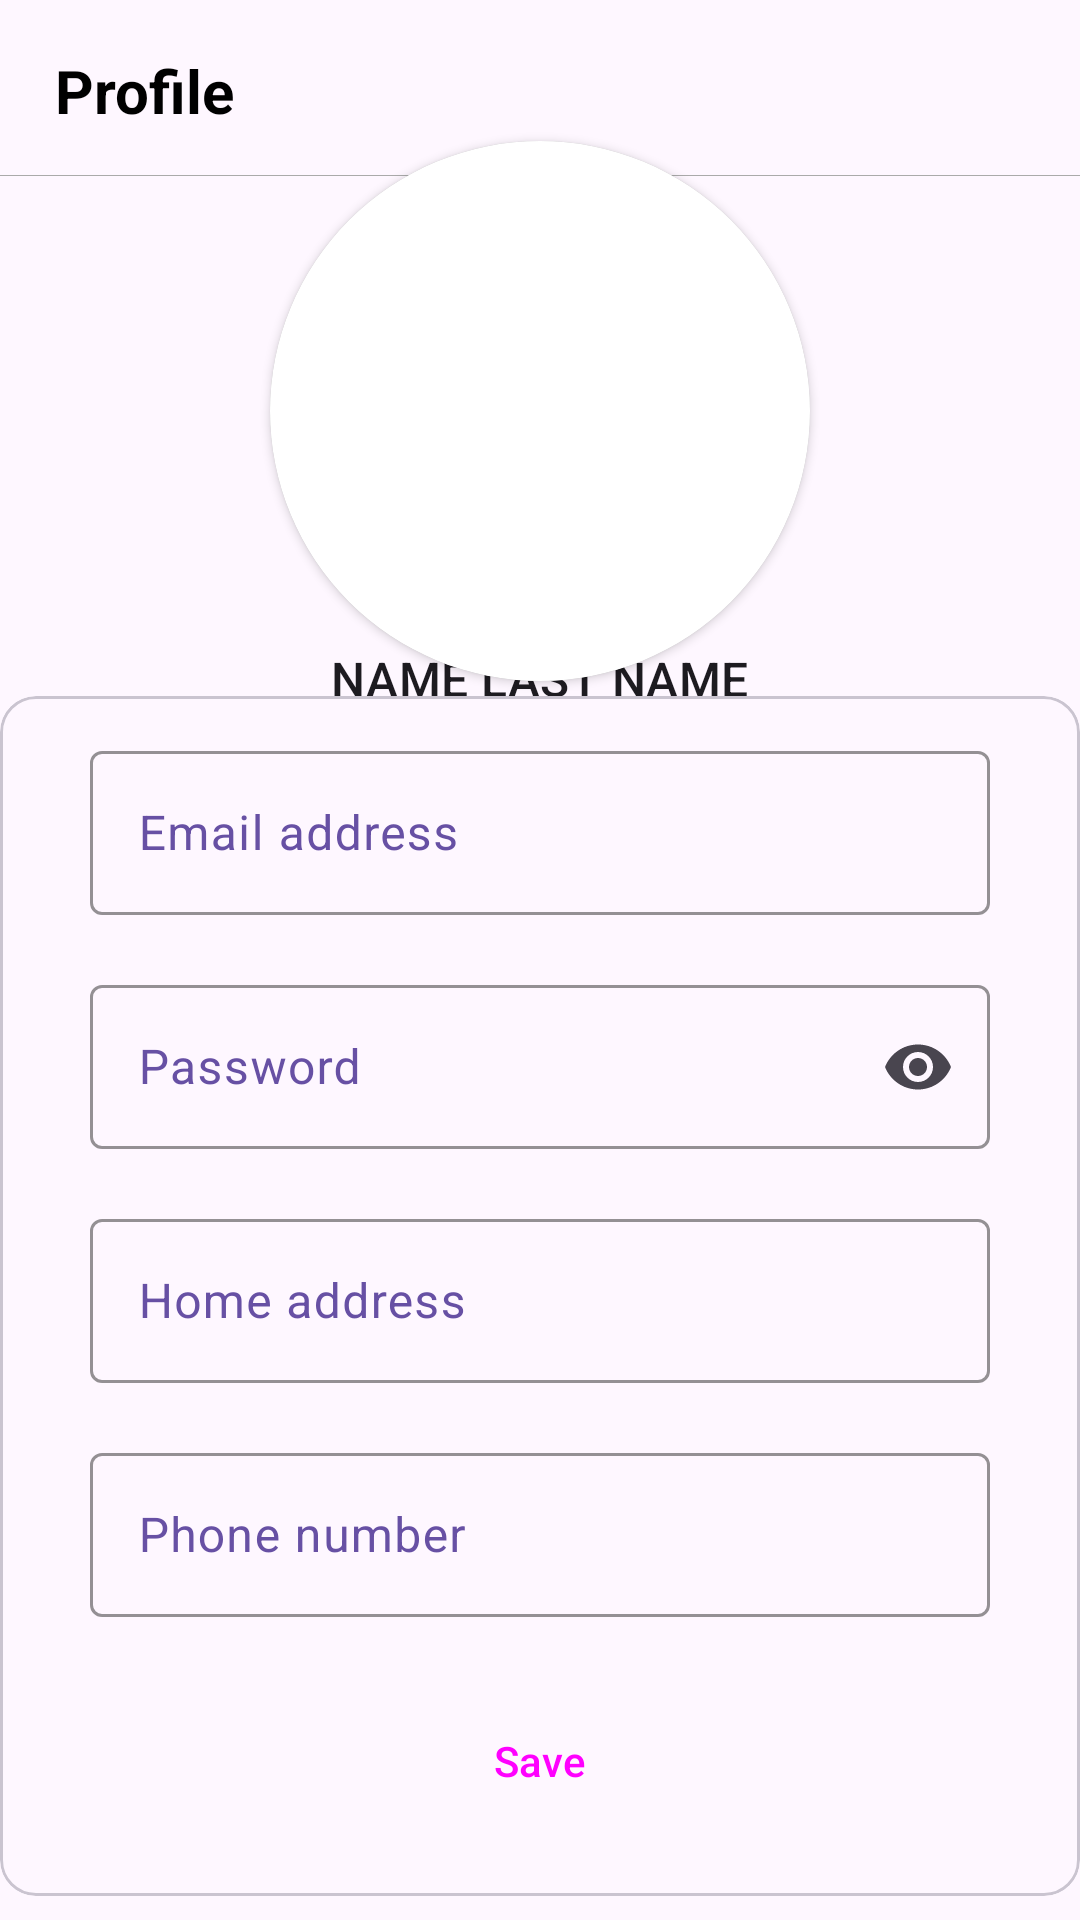

This screen was rendered from an Android layout file. Write that file and the resources it references.
<!-- AndroidManifest.xml: application theme Theme.Optimate -->
<!-- res/layout/activity_edit_profile.xml -->
<?xml version="1.0" encoding="utf-8"?>
<androidx.constraintlayout.widget.ConstraintLayout xmlns:android="http://schemas.android.com/apk/res/android"
    xmlns:app="http://schemas.android.com/apk/res-auto"
    xmlns:tools="http://schemas.android.com/tools"
    android:layout_width="match_parent"
    android:layout_height="match_parent"
    tools:context=".employeeFlow.EditProfile">

    <androidx.constraintlayout.widget.ConstraintLayout
        android:id="@+id/constraintLayout10"
        android:layout_width="match_parent"
        android:layout_height="wrap_content"
        tools:ignore="MissingConstraints">

        <androidx.constraintlayout.widget.Guideline
            android:id="@+id/guideline2"
            android:layout_width="wrap_content"
            android:layout_height="wrap_content"
            android:orientation="vertical"
            app:layout_constraintGuide_percent="0.95" />

        <androidx.constraintlayout.widget.Guideline
            android:id="@+id/guideline3"
            android:layout_width="wrap_content"
            android:layout_height="wrap_content"
            android:orientation="horizontal"
            app:layout_constraintGuide_percent="0.03" />

        <androidx.constraintlayout.widget.Guideline
            android:id="@+id/guideline4"
            android:layout_width="wrap_content"
            android:layout_height="wrap_content"
            android:orientation="vertical"
            app:layout_constraintGuide_percent="0.50" />

        <androidx.constraintlayout.widget.Guideline
            android:id="@+id/guideline5"
            android:layout_width="wrap_content"
            android:layout_height="wrap_content"
            android:orientation="vertical"
            app:layout_constraintGuide_percent="0.05109489" />

        <View
            android:id="@+id/baseline"
            android:layout_width="370dp"
            android:layout_height="1dp"

            android:layout_marginBottom="2dp"
            android:background="@android:color/darker_gray"
            app:layout_constraintBottom_toBottomOf="parent"
            app:layout_constraintEnd_toStartOf="@id/guideline2"
            app:layout_constraintStart_toStartOf="@id/guideline5"
            app:layout_constraintTop_toBottomOf="parent" />

        <TextView
            android:id="@+id/topBarTitle"
            android:layout_width="wrap_content"
            android:layout_height="wrap_content"
            android:layout_marginTop="15dp"
            android:layout_marginBottom="15dp"
            android:text="@string/profile"
            android:textColor="@color/black"
            android:textSize="20sp"
            android:textStyle="bold"
            app:layout_constraintBottom_toBottomOf="parent"
            app:layout_constraintEnd_toStartOf="@+id/guideline4"
            app:layout_constraintHorizontal_bias="0.0"
            app:layout_constraintStart_toStartOf="@+id/guideline5"
            app:layout_constraintTop_toTopOf="@+id/guideline3"
            tools:text="Profile" />

        <ImageView
            android:id="@+id/homeBtn"
            android:layout_width="30dp"
            android:layout_height="30dp"
            android:contentDescription="@string/home"
            app:layout_constraintBottom_toBottomOf="parent"
            app:layout_constraintEnd_toStartOf="@+id/guideline2"
            app:layout_constraintHorizontal_bias="1.0"
            app:layout_constraintStart_toStartOf="@+id/guideline4"
            app:layout_constraintTop_toTopOf="@+id/guideline3"
            app:srcCompat="@drawable/home_btn" />
    </androidx.constraintlayout.widget.ConstraintLayout>

    <androidx.cardview.widget.CardView
        android:layout_width="180dp"
        android:layout_height="180dp"
        app:cardBackgroundColor="@color/white"

        app:cardCornerRadius="250dp"
        app:layout_constraintBottom_toTopOf="@+id/textView6"
        app:layout_constraintEnd_toEndOf="parent"
        app:layout_constraintStart_toStartOf="parent"
        app:layout_constraintTop_toBottomOf="@+id/constraintLayout10">

        <androidx.cardview.widget.CardView
            android:layout_width="230dp"
            android:layout_height="230dp"
            android:layout_gravity="center"
            app:cardCornerRadius="250dp">

            <FrameLayout
                android:layout_width="230dp"
                android:layout_height="230dp"
                android:layout_gravity="center"
                android:background="@android:color/transparent"
                app:layout_constraintEnd_toEndOf="parent"
                app:layout_constraintStart_toStartOf="parent"
                app:layout_constraintTop_toBottomOf="@+id/toolbar8">

                


                

                

                <ImageView
                    android:id="@+id/imageProfile"
                    android:layout_width="230dp"
                    android:layout_height="230dp"
                    android:scaleType="centerCrop"
                    android:src="@drawable/optimate" />

                <Button
                    android:id="@+id/iconButton"
                    style="?attr/materialIconButtonOutlinedStyle"
                    android:layout_width="wrap_content"
                    android:layout_height="wrap_content"
                    android:layout_gravity="center"
                    android:backgroundTint="@color/light_purple"
                    app:icon="@drawable/ic_add"
                    app:iconSize="50dp" />

            </FrameLayout>

        </androidx.cardview.widget.CardView>

    </androidx.cardview.widget.CardView>

    <TextView
        android:id="@+id/textView6"
        android:layout_width="wrap_content"
        android:layout_height="wrap_content"
        android:text="NAME LAST NAME"
        android:textAppearance="@style/TextAppearance.Material3.TitleMedium"

        app:layout_constraintBottom_toTopOf="@+id/textView7"
        app:layout_constraintEnd_toEndOf="parent"
        app:layout_constraintStart_toStartOf="parent" />


    <TextView
        android:id="@+id/textView7"
        android:layout_width="wrap_content"
        android:layout_height="wrap_content"
        android:text=" @Role"
        android:textAppearance="@style/TextAppearance.Material3.TitleSmall"

        app:layout_constraintBottom_toTopOf="@+id/guideline73"
        app:layout_constraintEnd_toEndOf="parent"
        app:layout_constraintStart_toStartOf="parent" />

    <com.google.android.material.card.MaterialCardView
        android:id="@+id/materialCardView"
        android:layout_width="360dp"
        android:layout_height="400dp"

        app:layout_constraintBottom_toTopOf="@+id/guideline34"
        app:layout_constraintEnd_toEndOf="parent"
        app:layout_constraintStart_toStartOf="parent"
        app:layout_constraintTop_toTopOf="@+id/guideline73">

        <LinearLayout
            android:layout_width="match_parent"
            android:layout_height="match_parent"
            android:orientation="vertical"


            >

            <com.google.android.material.textfield.TextInputLayout

                android:layout_width="300dp"
                android:layout_height="60dp"
                android:layout_marginStart="30dp"
                android:layout_marginTop="13dp"
                android:hint="Email address"
                android:textColorHint="@color/dark_purple"
                app:boxStrokeColor="@color/dark_purple"
                app:endIconMode="clear_text">

                <com.google.android.material.textfield.TextInputEditText
                    android:id="@+id/emailUpdate"
                    android:layout_width="match_parent"
                    android:layout_height="wrap_content" />

                <View
                    android:id="@+id/imageInput"
                    android:layout_width="match_parent"
                    android:layout_height="match_parent"
                    android:background="#8000" />
            </com.google.android.material.textfield.TextInputLayout>


            <com.google.android.material.textfield.TextInputLayout
                android:id="@+id/outlinedTextField"
                android:layout_width="300dp"
                android:layout_height="60dp"
                android:layout_marginStart="30dp"
                android:layout_marginTop="18dp"
                android:hint="Password"
                android:textColorHint="@color/dark_purple"
                app:boxStrokeColor="@color/dark_purple"
                app:endIconMode="password_toggle">

                <com.google.android.material.textfield.TextInputEditText
                    android:id="@+id/passwordUpdate"
                    android:layout_width="match_parent"
                    android:layout_height="wrap_content"
                    android:inputType="textPassword" />
            </com.google.android.material.textfield.TextInputLayout>


            <com.google.android.material.textfield.TextInputLayout

                android:layout_width="300dp"
                android:layout_height="60dp"
                android:layout_marginStart="30dp"
                android:layout_marginTop="18dp"
                android:hint="Home address"
                android:textColorHint="@color/dark_purple"
                app:boxStrokeColor="@color/dark_purple"
                app:endIconMode="clear_text">

                <com.google.android.material.textfield.TextInputEditText
                    android:id="@+id/addresUpdate"
                    android:layout_width="match_parent"
                    android:layout_height="wrap_content"
                    android:imeOptions="actionDone"
                    android:singleLine="true"
                    android:inputType="text"
                    />
            </com.google.android.material.textfield.TextInputLayout>


            <com.google.android.material.textfield.TextInputLayout

                android:layout_width="300dp"
                android:layout_height="60dp"
                android:layout_marginStart="30dp"
                android:layout_marginTop="18dp"
                android:hint="Phone number"
                android:textColorHint="@color/dark_purple"
                app:boxStrokeColor="@color/dark_purple"
                app:endIconMode="clear_text">

                <com.google.android.material.textfield.TextInputEditText
                    android:id="@+id/phoneUpdate"
                    android:layout_width="match_parent"
                    android:layout_height="wrap_content"
                    android:imeOptions="actionDone"
                    android:singleLine="true"
                    android:inputType="number"
                    />
            </com.google.android.material.textfield.TextInputLayout>


            <Button
                android:id="@+id/saveBtn"
                style="@style/Widget.Material3.Button.ElevatedButton"
                android:layout_width="300dp"
                android:layout_height="60dp"
                android:layout_marginStart="30dp"
                android:layout_marginTop="18dp"
                android:backgroundTint="@color/light_purple"
                android:text="Save">

            </Button>

        </LinearLayout>

    </com.google.android.material.card.MaterialCardView>

    <androidx.constraintlayout.widget.Guideline
        android:id="@+id/guideline34"
        android:layout_width="wrap_content"
        android:layout_height="wrap_content"
        android:orientation="horizontal"
        app:layout_constraintGuide_percent="0.95" />

    <androidx.constraintlayout.widget.Guideline
        android:id="@+id/guideline73"
        android:layout_width="wrap_content"
        android:layout_height="wrap_content"
        android:orientation="horizontal"
        app:layout_constraintGuide_percent="0.4" />

</androidx.constraintlayout.widget.ConstraintLayout>
<!-- resources referenced by this layout -->
<resources>
  <color name="black">#FF000000</color>
  <color name="dark_purple">#6750a4</color>
  <color name="light_purple">#e9ddff</color>
  <color name="white">#FFFFFFFF</color>
  <string name="home">home</string>
  <string name="profile">Profile</string>
  <style name="Theme.Optimate" parent="Base.Theme.Optimate" />
  <style name="Base.Theme.Optimate" parent="Theme.Material3.DayNight.NoActionBar">
          <item name="android:statusBarColor">@color/screen_border_colors</item>
          <item name="android:navigationBarColor">@color/screen_border_colors</item>
          <item name="android:windowLightStatusBar">true</item>
      </style>
  <color name="screen_border_colors">#FEF7FF</color>
</resources>
